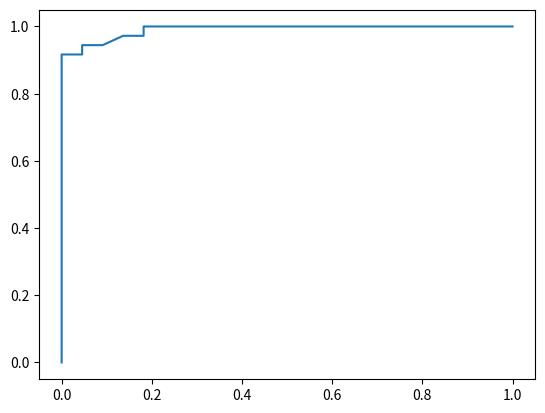

Here is the Python script that generated this plot:
import matplotlib.pyplot as plt


fpr = [0.0, 0.0, 0.0, 0.0, 0.0, 0.0, 0.0, 0.045454545454545456, 0.045454545454545456, 0.09090909090909091, 0.13636363636363635, 0.18181818181818182, 0.18181818181818182, 0.36363636363636365, 1.0]
tpr = [0.0, 0.6666666666666666, 0.7222222222222222, 0.8055555555555556, 0.8333333333333334, 0.8888888888888888, 0.9166666666666666, 0.9166666666666666, 0.9444444444444444, 0.9444444444444444, 0.9722222222222222, 0.9722222222222222, 1.0, 1.0, 1.0]

# predicting of lr
fpr_lr = [0.0, 0.0, 0.0, 0.015625, 0.015625, 0.03125, 0.03125, 0.046875, 0.046875, 0.0625, 0.0625, 0.078125, 0.078125, 0.09375, 0.09375, 0.125, 0.125, 0.140625, 0.140625, 0.21875, 0.21875, 0.28125, 0.28125, 1.0]
tpr_lr = [0.0, 0.009259259259259259, 0.1574074074074074, 0.1574074074074074, 0.8611111111111112, 0.8611111111111112, 0.8888888888888888, 0.8888888888888888, 0.9074074074074074, 0.9074074074074074, 0.9351851851851852, 0.9351851851851852, 0.9444444444444444, 0.9444444444444444, 0.9537037037037037, 0.9537037037037037, 0.9722222222222222, 0.9722222222222222, 0.9814814814814815, 0.9814814814814815, 0.9907407407407407, 0.9907407407407407, 1.0, 1.0]

plt.plot(fpr, tpr)
plt.show()
